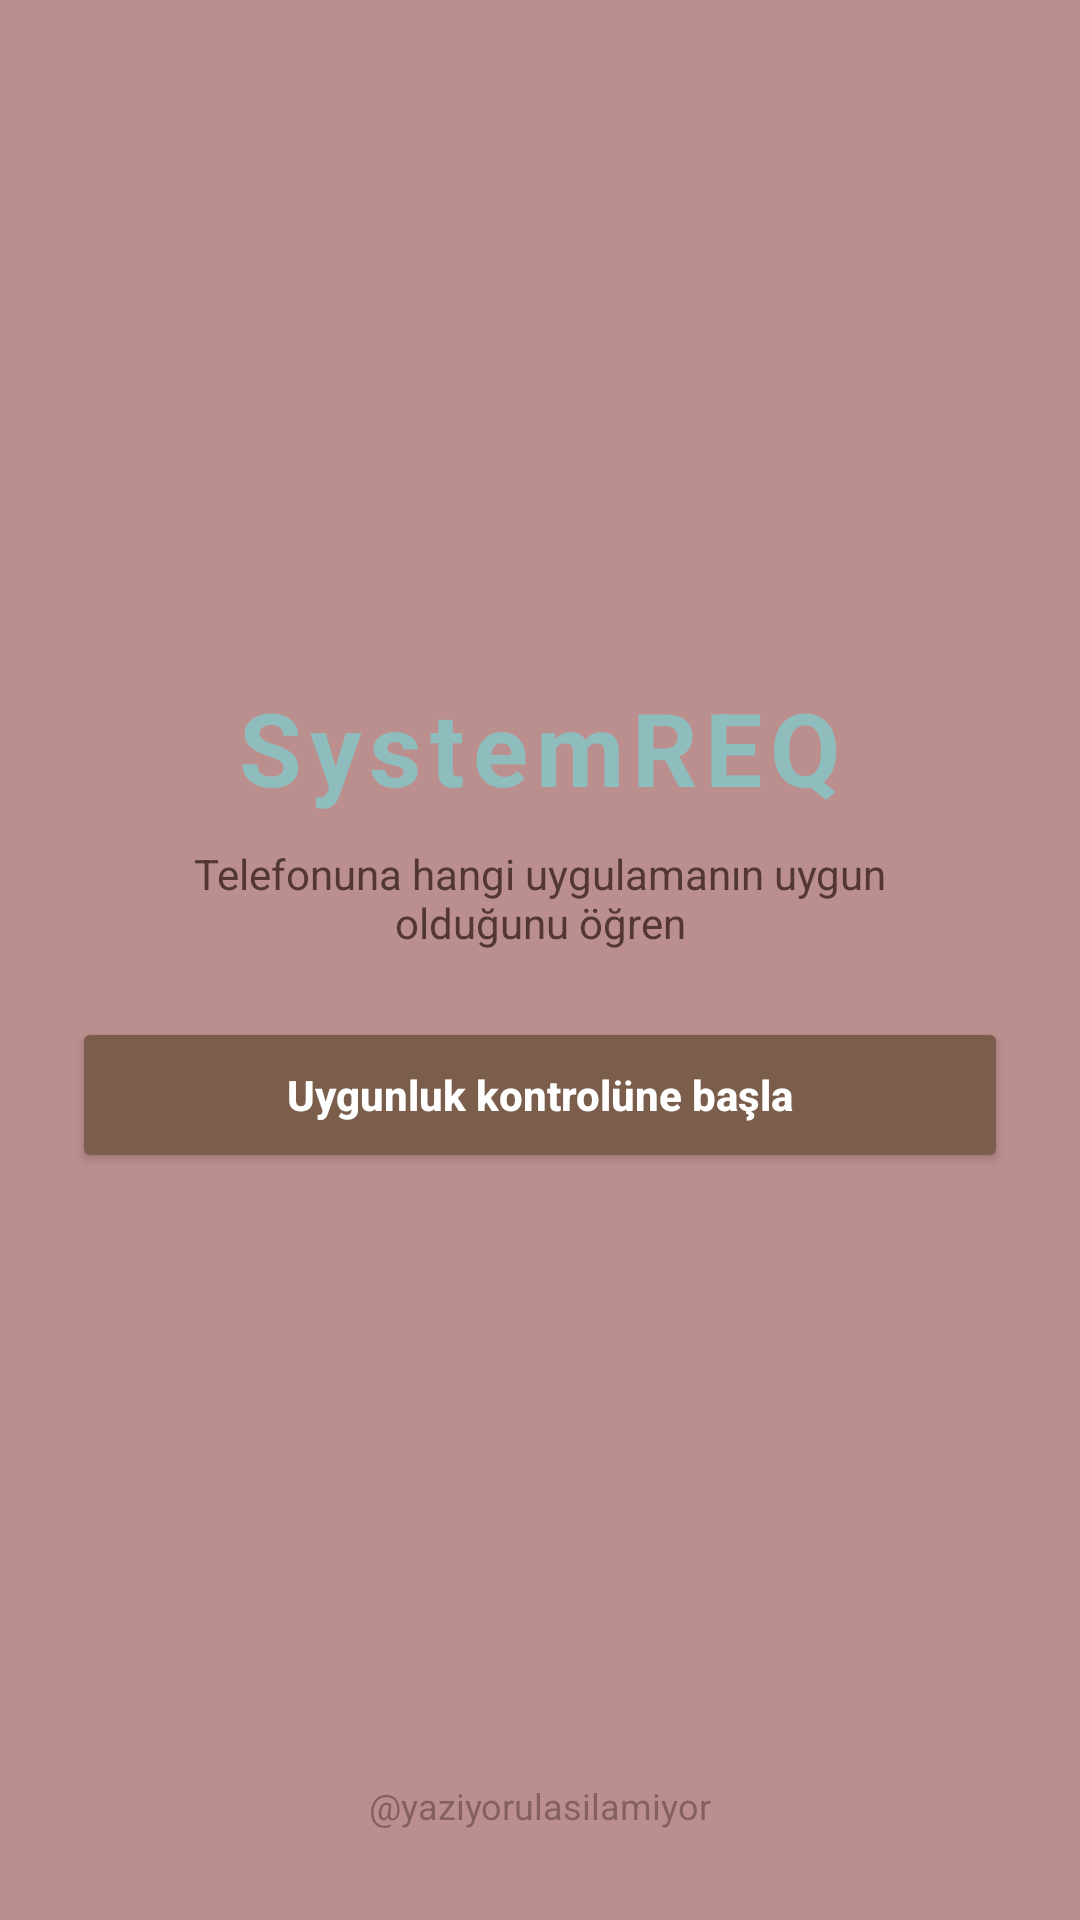

Layout XML and referenced resources for this Android screen:
<!-- AndroidManifest.xml: activity theme Theme.SystemREQ -->
<!-- res/layout/activity_main.xml -->
<?xml version="1.0" encoding="utf-8"?>
<LinearLayout xmlns:android="http://schemas.android.com/apk/res/android"
    android:layout_width="match_parent"
    android:layout_height="match_parent"
    android:background="@color/arkaplan"
    android:padding="24dp"
    android:orientation="vertical">

    <LinearLayout
        android:layout_width="match_parent"
        android:layout_height="0dp"
        android:layout_weight="1"
        android:orientation="vertical"
        android:gravity="center">

        <TextView
            android:id="@+id/tvHeroTitle"
            android:layout_width="wrap_content"
            android:layout_height="wrap_content"
            android:text="SystemREQ"
            android:textStyle="bold"
            android:textSize="34sp"
            android:letterSpacing="0.08"
            android:textColor="#8fbcbc"
            />

        <TextView
            android:id="@+id/tvHeroSub"
            android:layout_width="wrap_content"
            android:layout_height="wrap_content"
            android:layout_marginTop="10dp"
            android:text="Telefonuna hangi uygulamanın uygun olduğunu öğren"
            android:textSize="14sp"
            android:textColor="@color/body_text"
            android:alpha="0.85"
            android:gravity="center"
            android:paddingHorizontal="16dp" />

        <Button
            android:id="@+id/btnGo"
            android:layout_width="match_parent"
            android:layout_height="52dp"
            android:layout_marginTop="22dp"
            android:text="Uygunluk kontrolüne başla"
            android:textAllCaps="false"
            android:textStyle="bold"
            android:textColor="@color/button_text"
            android:backgroundTint="@color/button_bg" />

    </LinearLayout>

    
    <TextView
        android:id="@+id/tvCredit"
        android:layout_width="match_parent"
        android:layout_height="wrap_content"
        android:text="@yaziyorulasilamiyor"
        android:textSize="12sp"
        android:textColor="@color/body_text"
        android:alpha="0.45"
        android:gravity="center"
        android:paddingBottom="6dp" />

</LinearLayout>
<!-- resources referenced by this layout -->
<resources>
  <color name="arkaplan">#BC8F8F</color>
  <color name="body_text">#3E2723</color>
  <color name="button_bg">#7A5D4A</color>
  <color name="button_text">#FFFFFF</color>
  <style name="Theme.SystemREQ" parent="Base.Theme.SystemREQ" />
  <style name="Base.Theme.SystemREQ" parent="Theme.Material3.DayNight.NoActionBar">
  
          
          <item name="colorPrimary">@color/ana</item>
          <item name="colorOnPrimary">@android:color/white</item>
  
          
          <item name="colorSecondary">@color/vurgular</item>
          <item name="colorOnSecondary">@color/arkaplan</item>
  
          
          <item name="android:statusBarColor">@color/arkaplan</item>
  
      </style>
  <color name="ana">#836953</color>
  <color name="vurgular">#F59E0B</color>
</resources>
